3-way image classification set "FOD" from GitHub (pardhu-inst/FOD_Dataset); label vocabulary: concrete, metal, plastic.

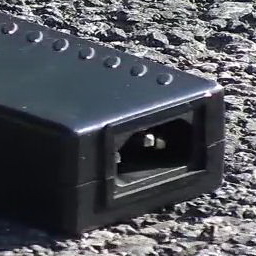
Label: plastic

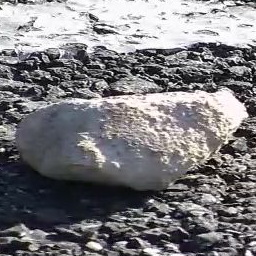
Label: concrete

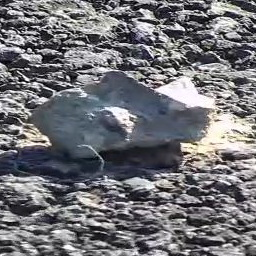
Label: concrete

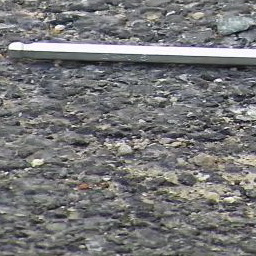
Label: metal

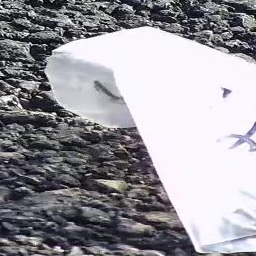
Label: plastic

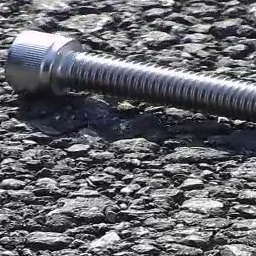
Label: metal
